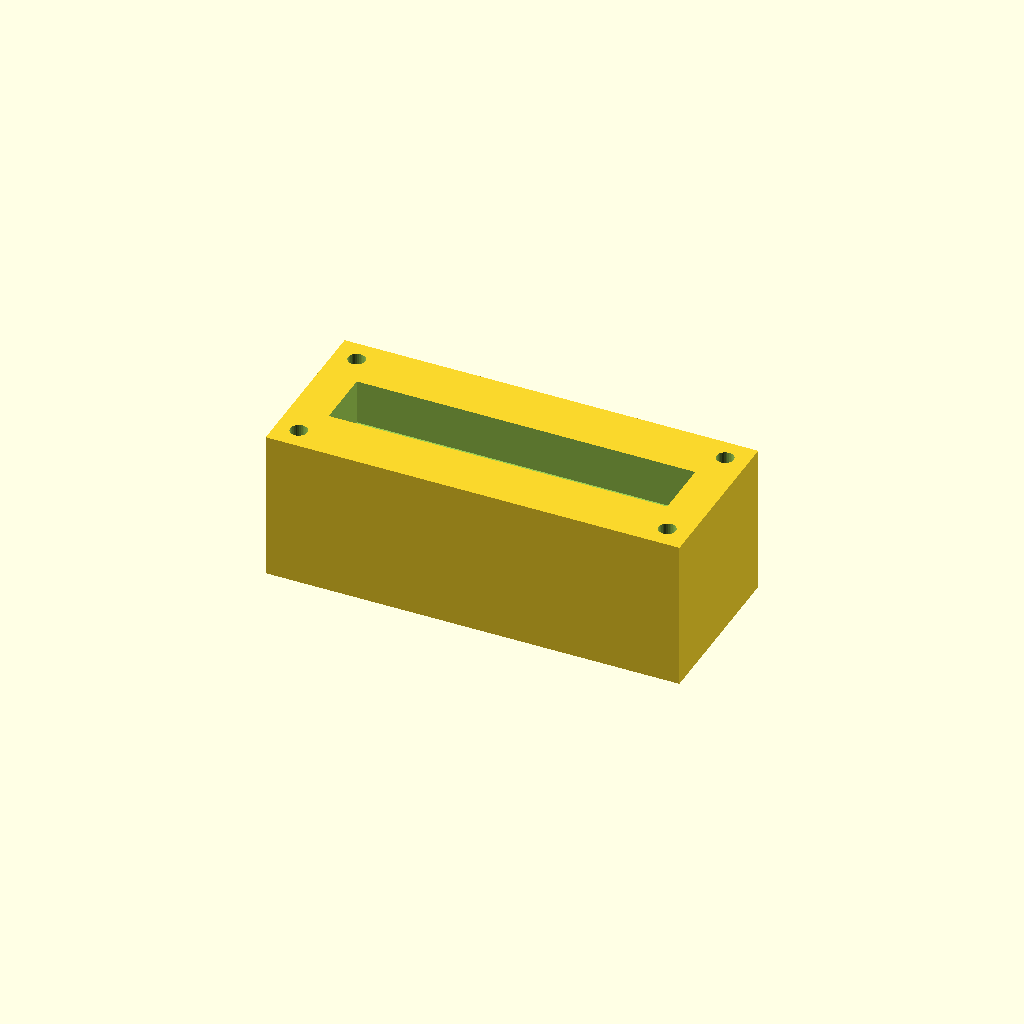
Cell 1: the model at its default parameters.
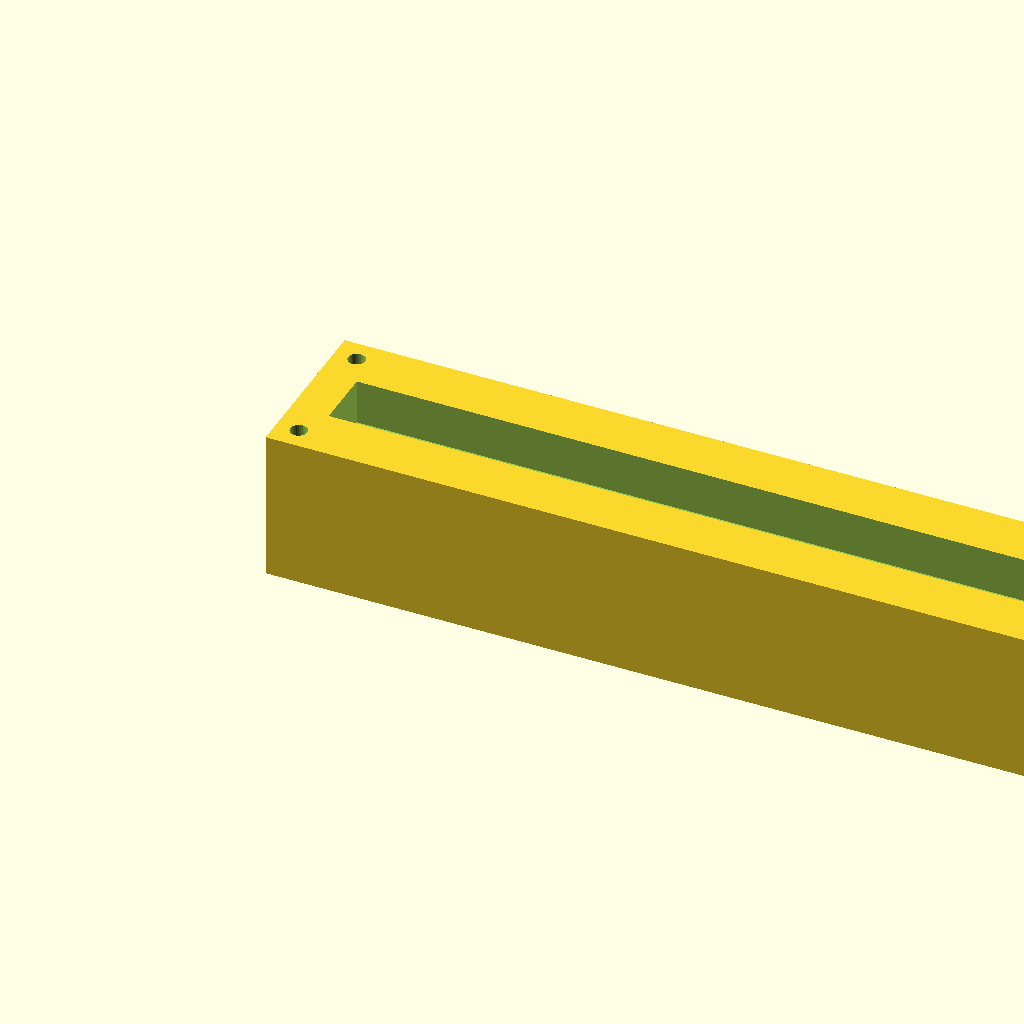
Cell 2: the same model with block_l = 220.
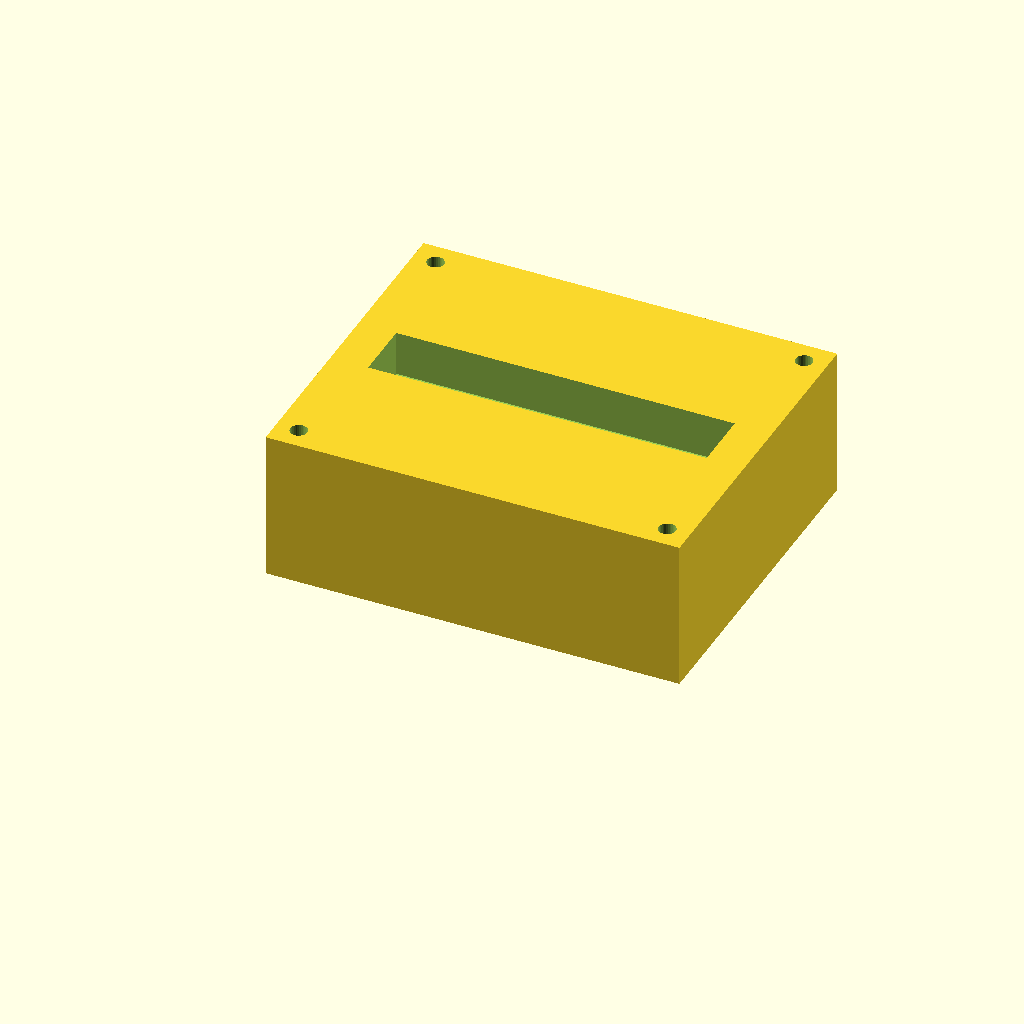
Cell 3: the same model with block_w = 90.
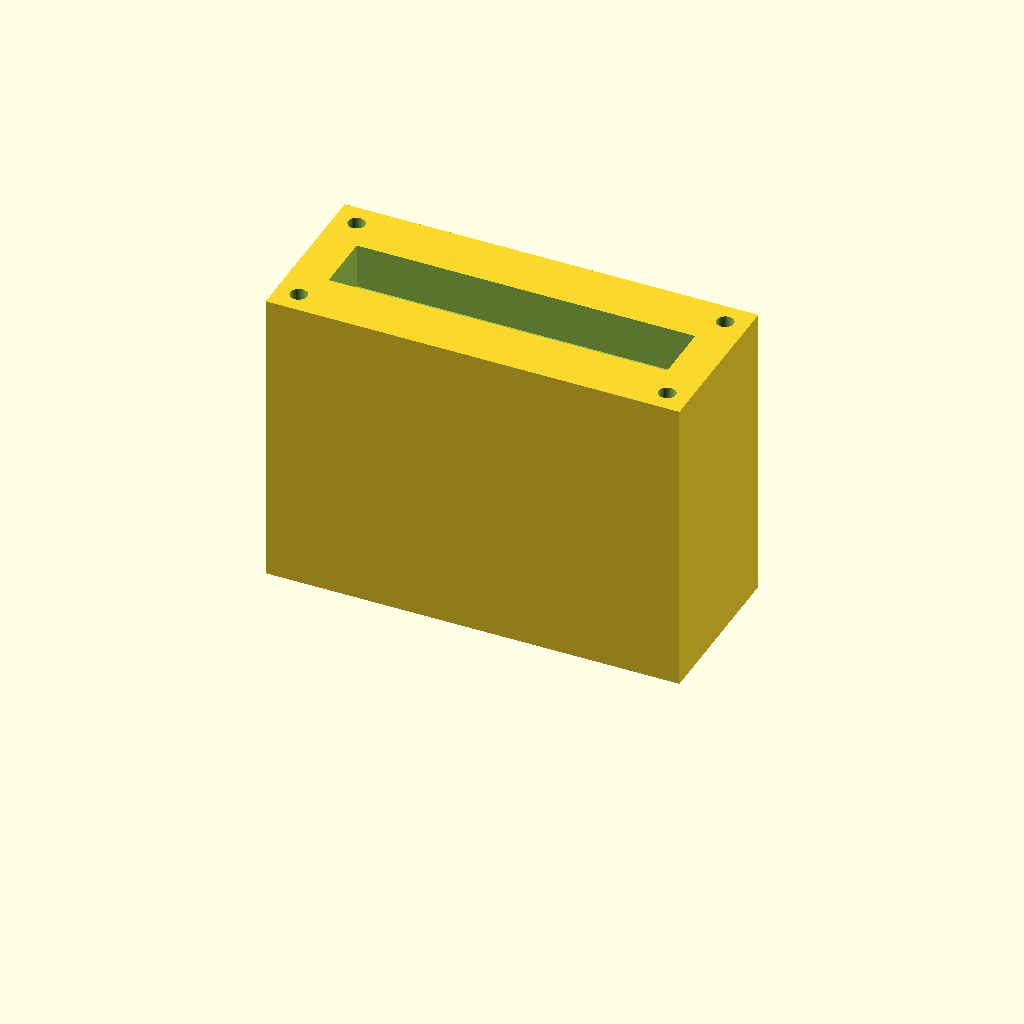
Cell 4: the same model with block_h = 80.
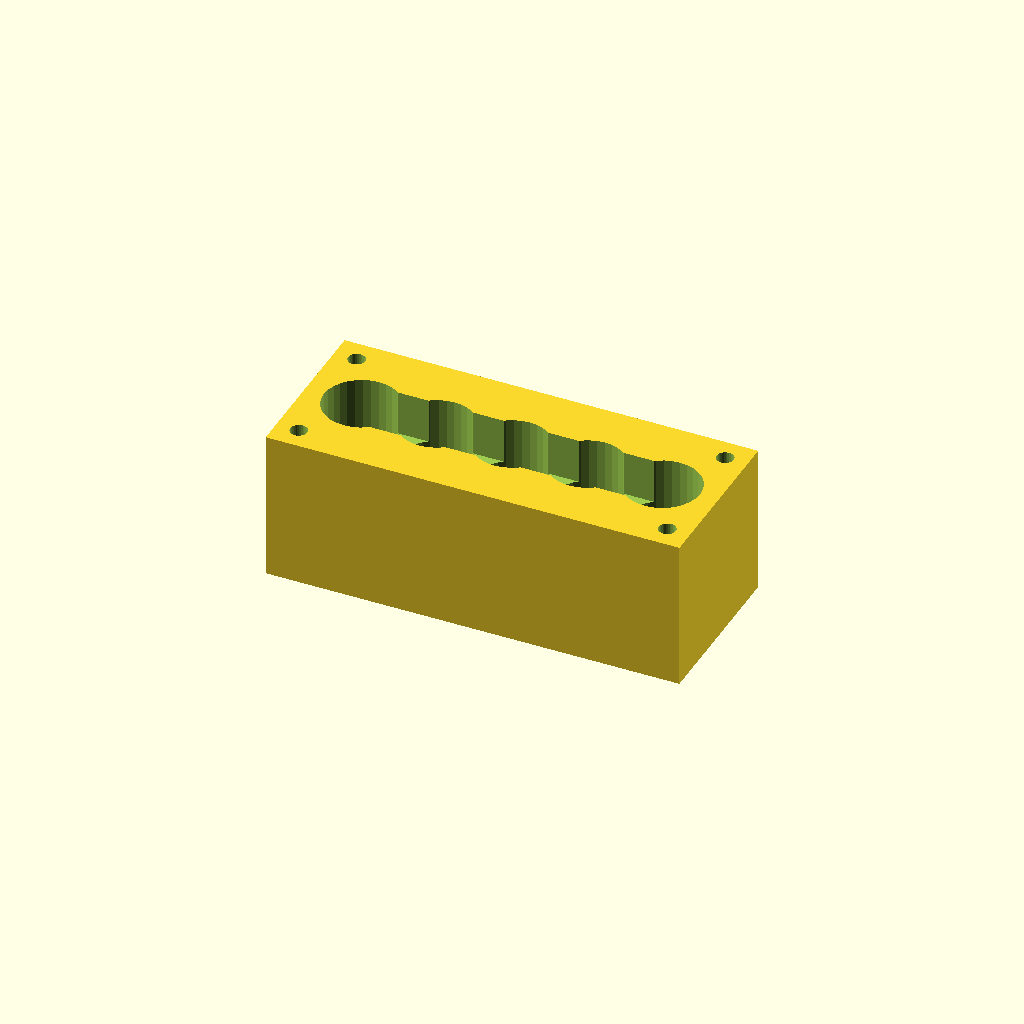
Cell 5: the same model with port_d = 20.
One fixed orthographic camera (rotation 55°, 0°, 25°; colour scheme Cornfield) for every cell.
OpenSCAD source file optional_data/data/solid2/manifoldblock/part_0047.scad:
$fn = 32;

// ----------------------------------------------------------------------
// Manifold block: gallery_top manifold
// ----------------------------------------------------------------------

// --- parameters (mm) ---
block_l = 110;            // block length, X
block_w = 45;             // block width, Y
block_h = 40;             // block height, Z
port_d = 10;              // port bore diameter
port_pitch = 20;          // port pitch along X
gallery_d = 16;           // top gallery width, Y
gallery_depth = 12;       // gallery pocket depth
wall_p = 10;              // gallery end wall thickness, X
mnt_d = 4.5;              // mounting hole diameter
mnt_in = 6;               // mounting hole inset from the edges

n_ports = 5;  // ports in the row
port_x0 = (block_l - (n_ports - 1) * port_pitch) / 2;  // first port X

difference() {
  cube([block_l, block_w, block_h]);
  for (i = [0 : n_ports - 1])
    translate([port_x0 + i * port_pitch, block_w / 2, -1])
      cylinder(h = block_h + 2, d = port_d);
  translate([wall_p, block_w / 2 - gallery_d / 2, block_h - gallery_depth])
    cube([block_l - 2 * wall_p, gallery_d, gallery_depth + 1]);
  for (cx = [mnt_in, block_l - mnt_in])
    for (cy = [mnt_in, block_w - mnt_in])
      translate([cx, cy, -1]) cylinder(h = block_h + 2, d = mnt_d);
}
Parameter table extracted from the source (name, type, default, range or options):
block_l: number, default 110
block_w: number, default 45
block_h: number, default 40
port_d: number, default 10
port_pitch: number, default 20
gallery_d: number, default 16
gallery_depth: number, default 12
wall_p: number, default 10
mnt_d: number, default 4.5
mnt_in: number, default 6
n_ports: number, default 5
